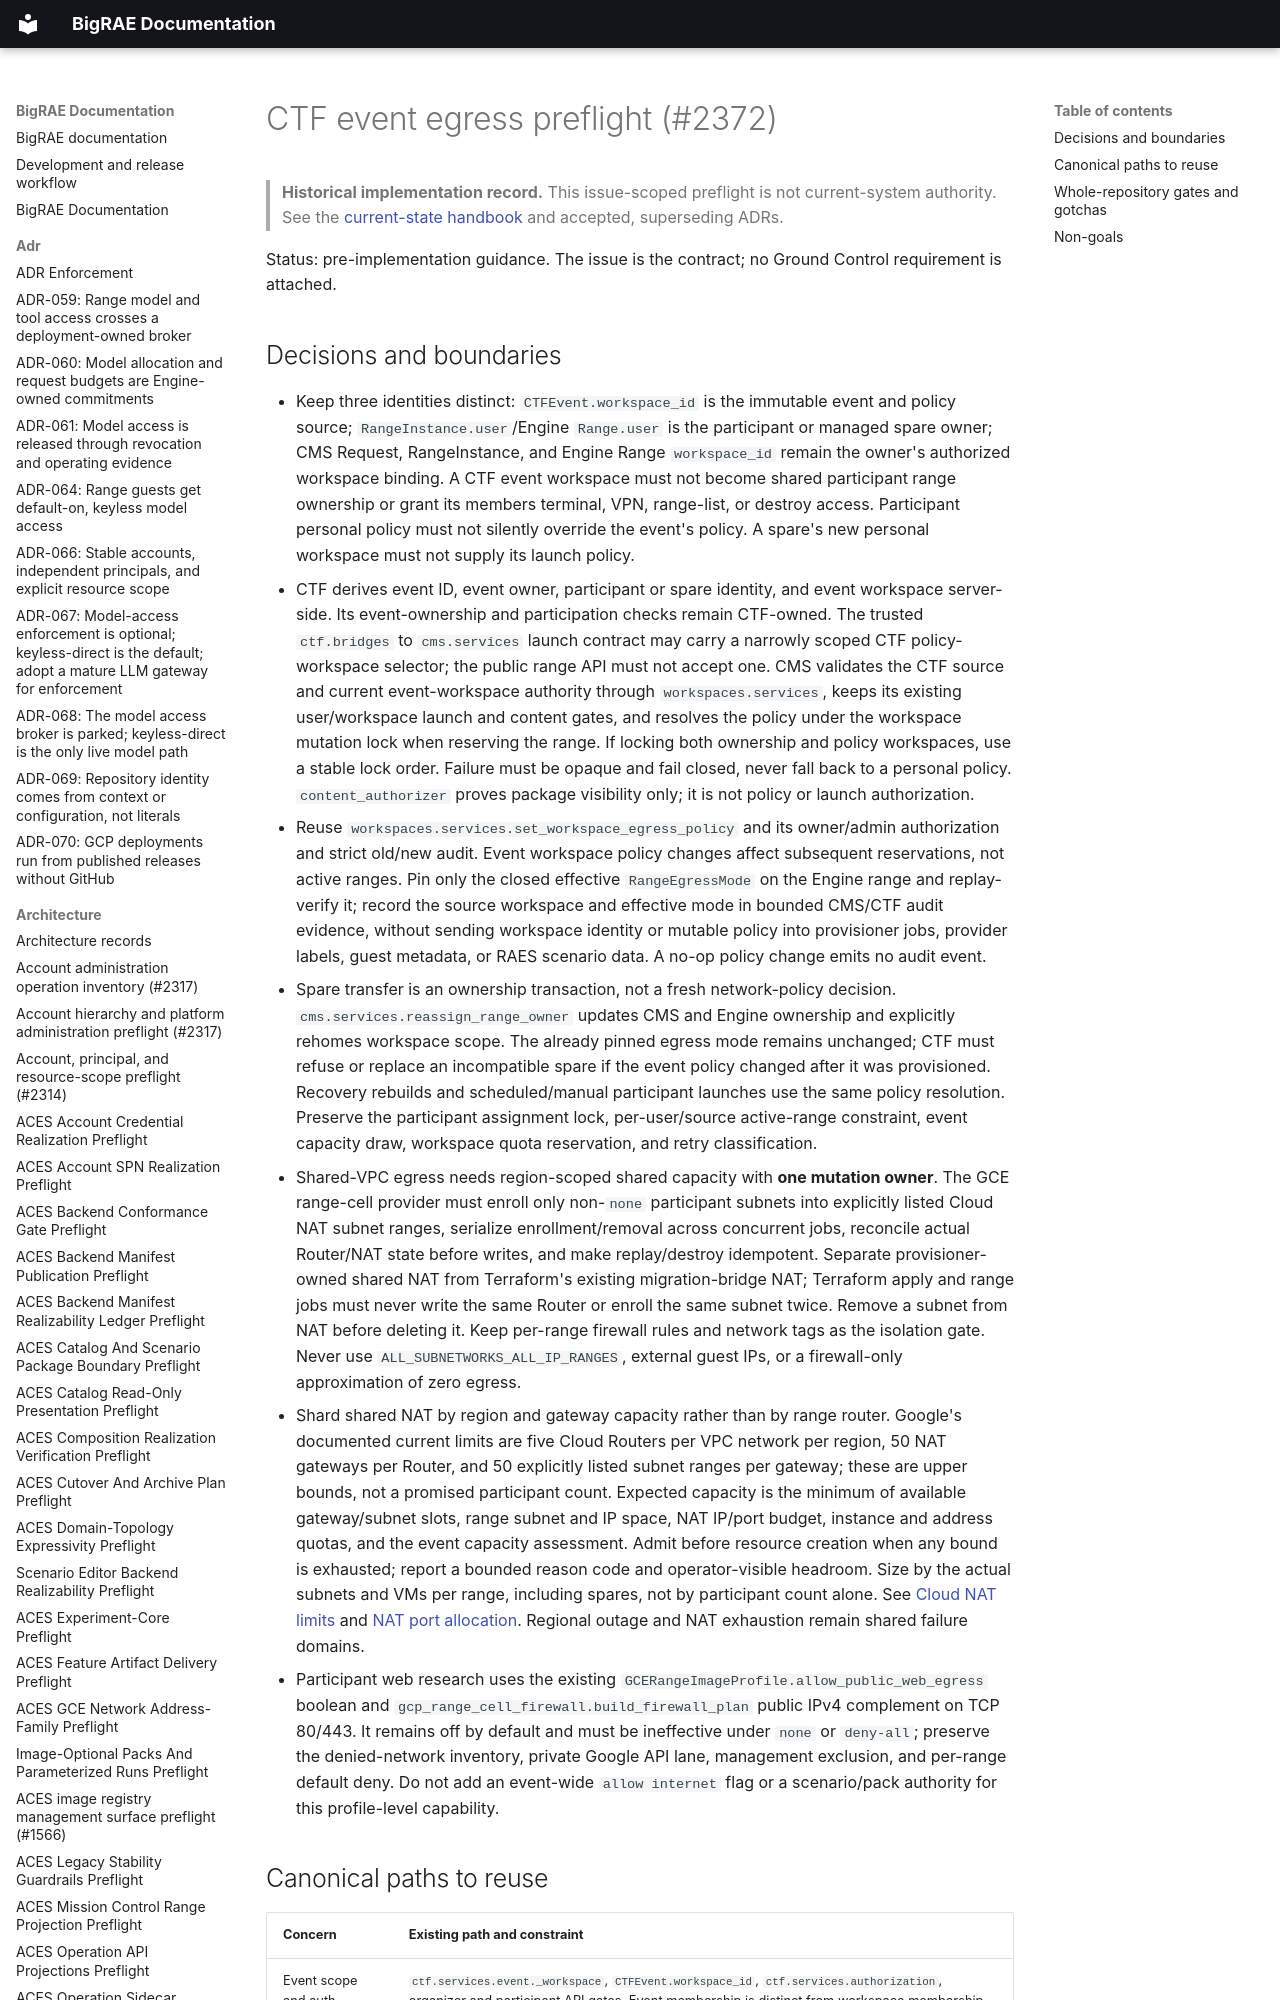

repository: Brad-Edwards/bigrae · page: architecture/ctf-event-egress-preflight-2372/index.html · generator: mkdocs

# CTF event egress preflight (#2372)

> **Historical implementation record.** This issue-scoped preflight is not current-system authority. See the [current-state handbook](../technical/architecture.md) and accepted, superseding ADRs.


Status: pre-implementation guidance. The issue is the contract; no Ground Control requirement is attached.
